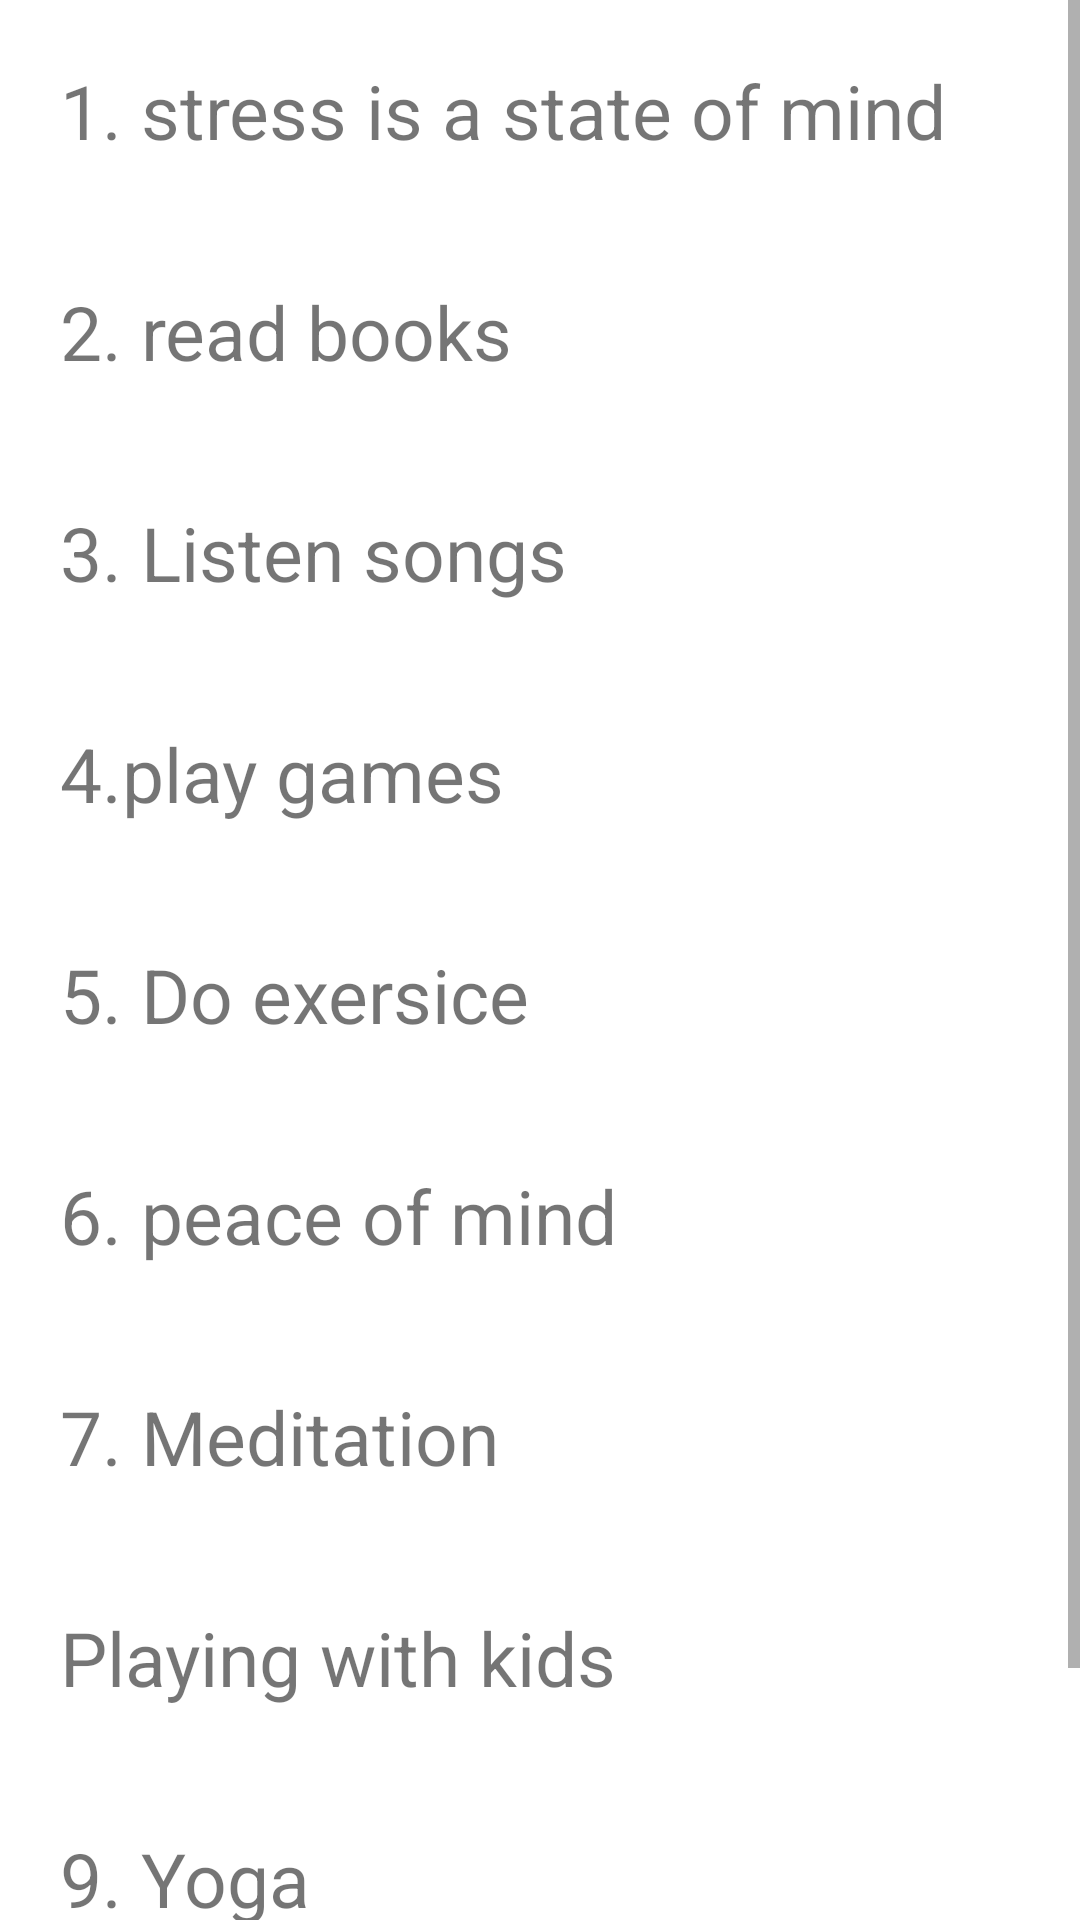

Here is an Android app screen rendered from its layout file. Give the layout XML and the strings, colors and styles it references.
<!-- AndroidManifest.xml: application theme Theme.SustainabilityAndWellness -->
<!-- res/layout/stress.xml -->
<?xml version="1.0" encoding="utf-8"?>
<ScrollView xmlns:android="http://schemas.android.com/apk/res/android"
xmlns:app="http://schemas.android.com/apk/res-auto"
xmlns:tools="http://schemas.android.com/tools"
android:layout_width="match_parent"
android:layout_height="match_parent"
tools:context=".stress">

<LinearLayout
    android:layout_width="match_parent"
    android:layout_height="match_parent"
    android:orientation="vertical">


    <TextView
        android:layout_width="match_parent"
        android:layout_height="wrap_content"
        android:layout_margin="10dp"
        android:padding="10dp"
        android:text="1. stress is a state of mind"
        android:textSize="25dp" />

    <TextView
        android:layout_width="match_parent"
        android:layout_height="wrap_content"
        android:layout_margin="10dp"
        android:padding="10dp"
        android:text="2. read books  "
        android:textSize="25dp" />

    <TextView
        android:layout_width="match_parent"
        android:layout_height="wrap_content"
        android:layout_margin="10dp"
        android:padding="10dp"
        android:text="3. Listen songs  "
        android:textSize="25dp" />

    <TextView
        android:layout_width="match_parent"
        android:layout_height="wrap_content"
        android:layout_margin="10dp"
        android:padding="10dp"
        android:text="4.play games "
        android:textSize="25dp" />

    <TextView
        android:layout_width="match_parent"
        android:layout_height="wrap_content"
        android:layout_margin="10dp"
        android:padding="10dp"
        android:text="5. Do exersice"
        android:textSize="25dp" />

    <TextView
        android:layout_width="match_parent"
        android:layout_height="wrap_content"
        android:layout_margin="10dp"
        android:padding="10dp"
        android:text="6. peace of mind"
        android:textSize="25dp" />

    <TextView
        android:layout_width="match_parent"
        android:layout_height="wrap_content"
        android:layout_margin="10dp"
        android:padding="10dp"
        android:text="7. Meditation  "
        android:textSize="25dp" />

    <TextView
        android:layout_width="match_parent"
        android:layout_height="wrap_content"
        android:layout_margin="10dp"
        android:padding="10dp"
        android:text="Playing with kids"
        android:textSize="25dp" />
    <TextView
        android:layout_width="match_parent"
        android:layout_height="wrap_content"
        android:layout_margin="10dp"
        android:padding="10dp"
        android:text="9. Yoga "
        android:textSize="25dp" />
    <TextView
        android:layout_width="match_parent"
        android:layout_height="wrap_content"
        android:layout_margin="10dp"
        android:padding="10dp"
        android:text="10. Travlling "
        android:textSize="25dp" />

</LinearLayout>
</ScrollView>
<!-- resources referenced by this layout -->
<resources>
  <style name="Theme.SustainabilityAndWellness" parent="Theme.MaterialComponents.DayNight.DarkActionBar">
          
          <item name="colorPrimary">@color/purple_500</item>
          <item name="colorPrimaryVariant">@color/purple_700</item>
          <item name="colorOnPrimary">@color/white</item>
          
          <item name="colorSecondary">@color/teal_200</item>
          <item name="colorSecondaryVariant">@color/teal_700</item>
          <item name="colorOnSecondary">@color/black</item>
          
          <item name="android:statusBarColor" tools:targetApi="l">?attr/colorPrimaryVariant</item>
          
      </style>
  <!-- not gathered from this repository: default colours our renderer supplied (Android Studio template values) -->
  <color name="purple_500">#FF6200EE</color>
  <color name="purple_700">#FF3700B3</color>
  <color name="teal_200">#FF03DAC5</color>
  <color name="teal_700">#FF018786</color>
  <color name="black">#FF000000</color>
  <color name="white">#FFFFFFFF</color>
</resources>
